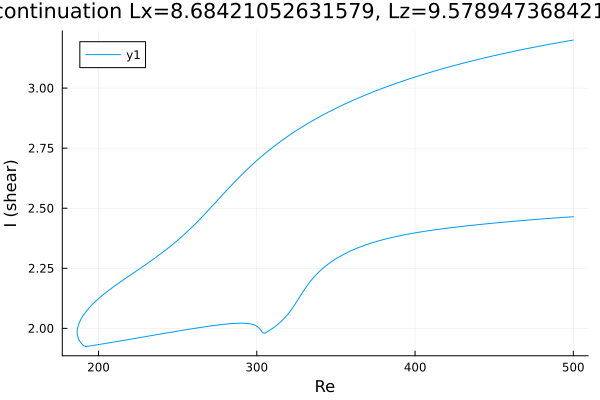

Values plotted in this chart, from the file beside it:
Re, shear
500.0, 3.2
499.8, 3.2
498.4, 3.198
496.9, 3.197
495.5, 3.195
494.1, 3.193
492.7, 3.192
492.6, 3.192
491.2, 3.19
489.8, 3.188
488.4, 3.187
487, 3.185
485.6, 3.183
484.1, 3.181
482.7, 3.18
481.3, 3.178
479.9, 3.176
478.5, 3.174
477.1, 3.173
475.7, 3.171
474.2, 3.169
472.8, 3.167
471.4, 3.165
470, 3.163
468.6, 3.161
467.2, 3.16
465.8, 3.158
464.3, 3.156
462.9, 3.154
461.5, 3.152
460.1, 3.15
458.7, 3.148
457.3, 3.146
455.9, 3.144
454.4, 3.142
453, 3.14
451.6, 3.138
450.2, 3.135
448.8, 3.133
447.4, 3.131
446, 3.129
444.5, 3.127
443.1, 3.125
441.7, 3.122
440.3, 3.12
438.9, 3.118
437.5, 3.116
436.1, 3.113
434.6, 3.111
433.2, 3.109
431.8, 3.106
430.4, 3.104
429, 3.101
427.6, 3.099
426.2, 3.096
424.7, 3.094
423.3, 3.091
421.9, 3.089
420.5, 3.086
419.1, 3.084
... 458 more rows
